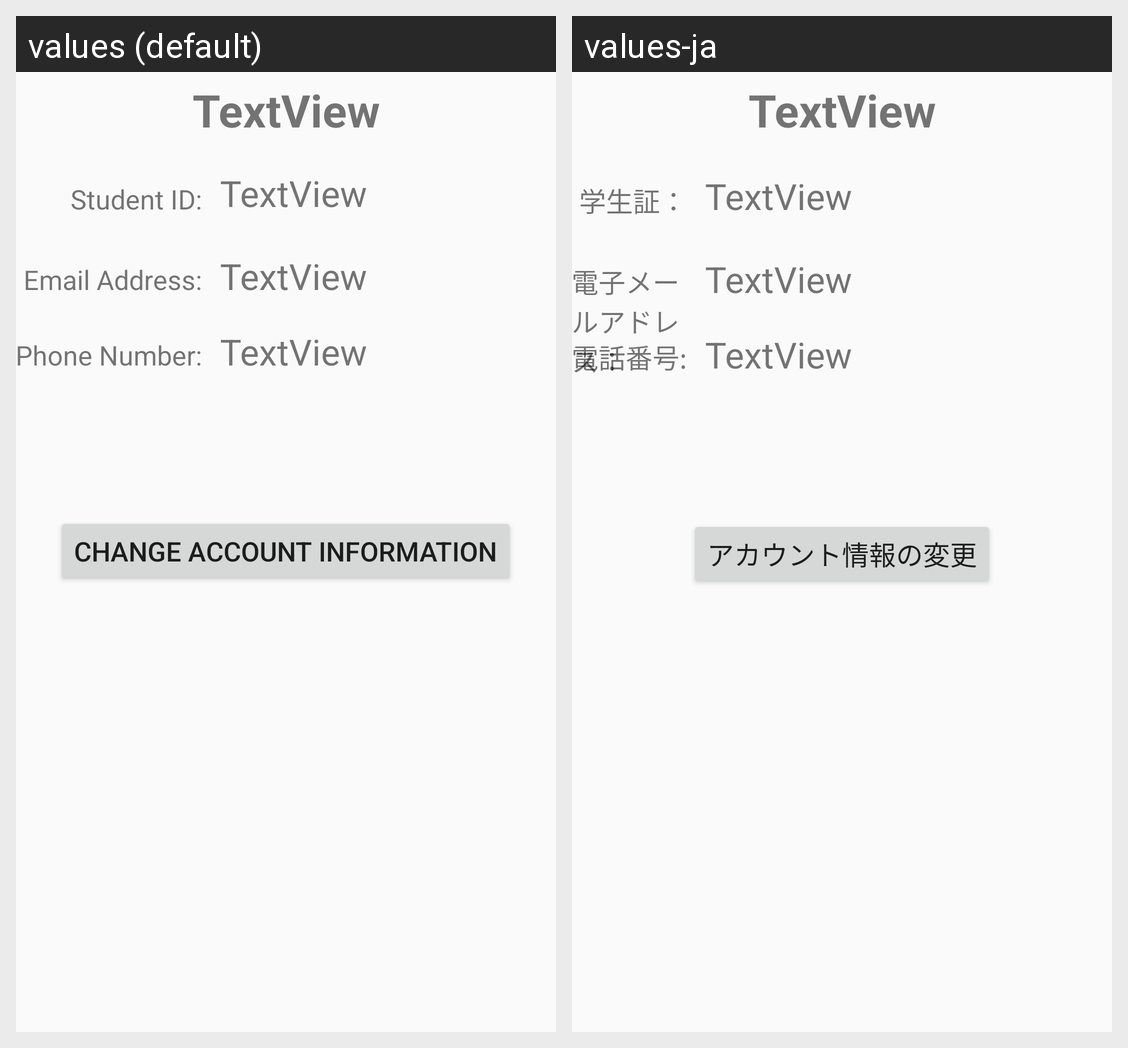

Strings drawn on this Android screen and how each of the app's shown locales translates them:
Android screen res/layout/activity_account_info.xml rendered under 2 locales, left to right: values (default), values-ja. Device: Nexus 5 (rendered at 1080×1920; each locale shown at half size, 540×960, under a caption strip naming it); theme AppTheme.
Strings drawn on this screen, with the default value and each locale's value (text and hints the layout hard-codes, and strings that could not be matched under every locale, appear in the picture but are not listed):

studentID
  values: Student ID:
  values-ja: 学生証：

email_address
  values: Email Address:
  values-ja: 電子メールアドレス：

phone_number_view
  values: Phone Number:
  values-ja: 電話番号:

change_info_button_text
  values: Change Account Information
  values-ja: アカウント情報の変更
